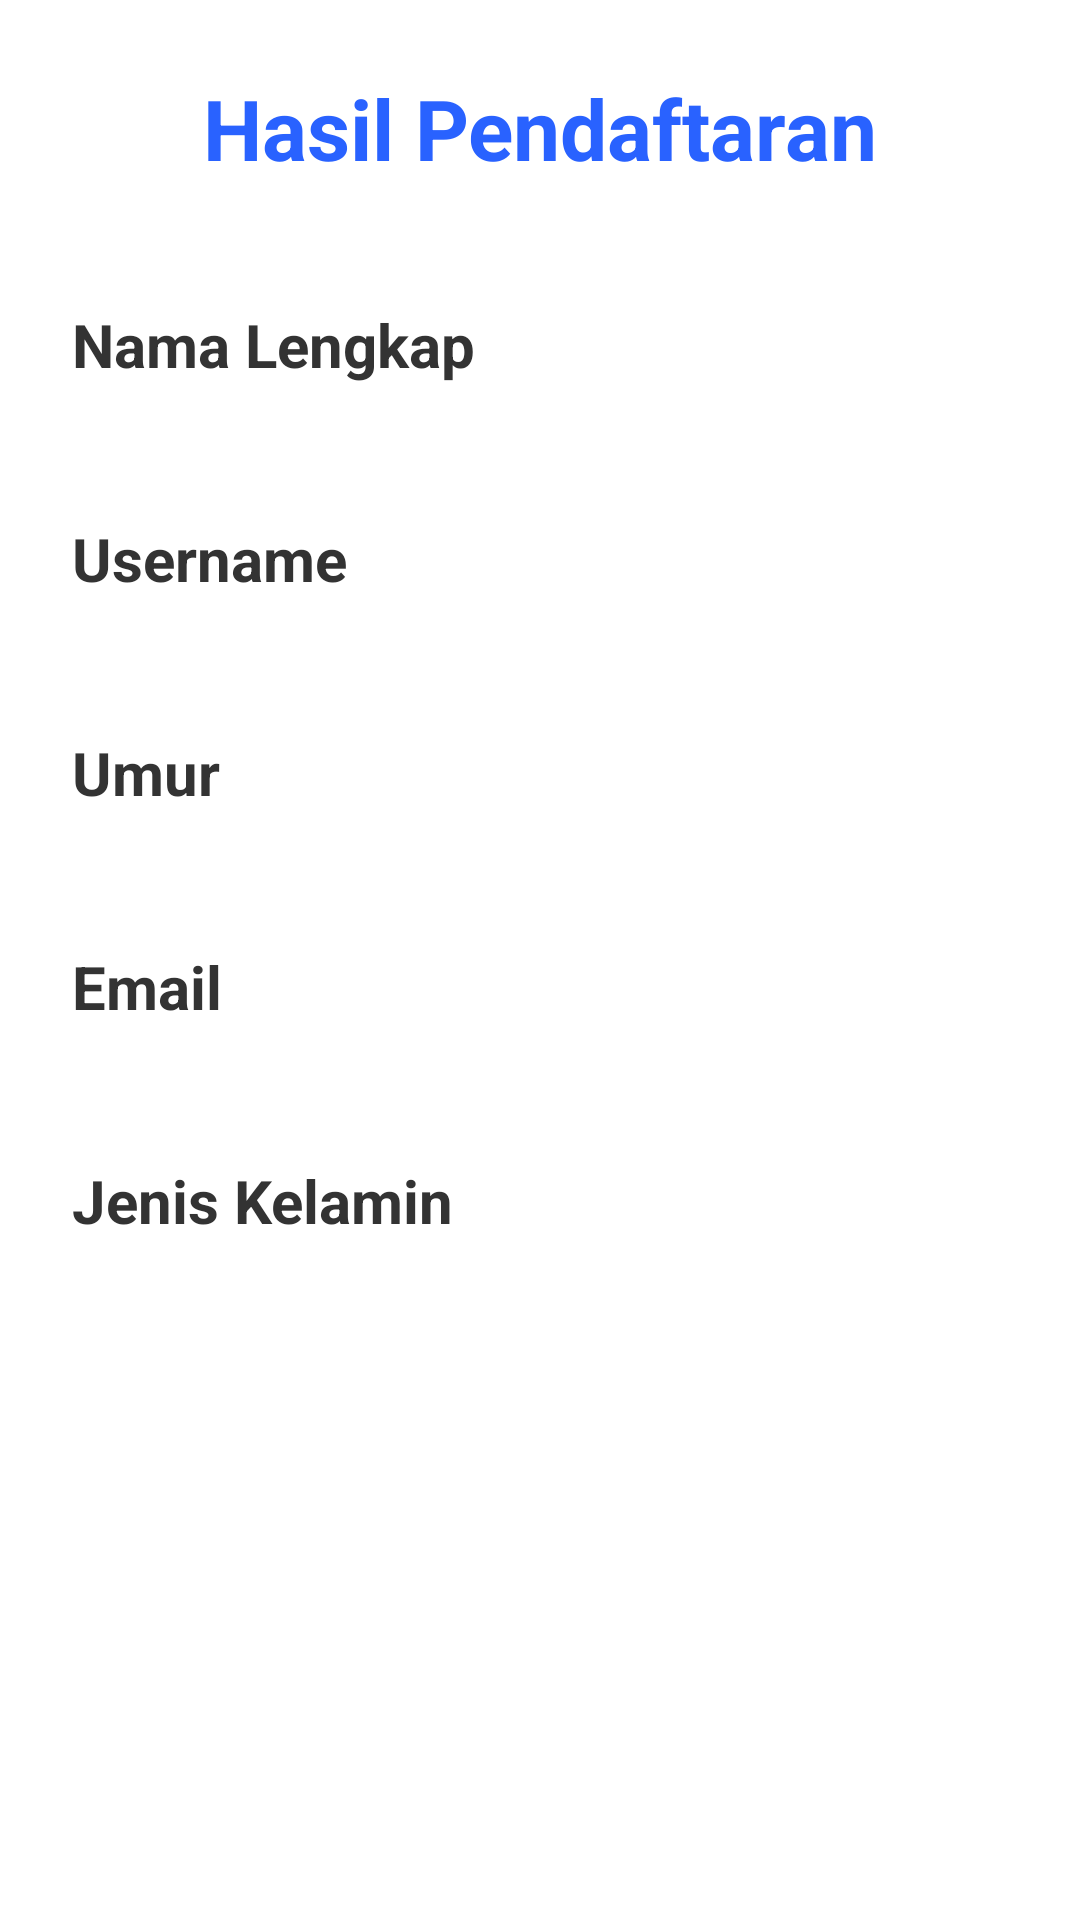

This screen was rendered from an Android layout file. Write that file and the resources it references.
<!-- AndroidManifest.xml: application theme Theme.Inhall3_post -->
<!-- res/layout/activity_hasil.xml -->
<?xml version="1.0" encoding="utf-8"?>
<LinearLayout xmlns:android="http://schemas.android.com/apk/res/android"    xmlns:tools="http://schemas.android.com/tools"
    android:layout_width="match_parent"
    android:layout_height="match_parent"
    android:orientation="vertical"
    android:padding="24dp"
    android:background="@android:color/white"
    tools:context="com.burhanudin_099.inhall3_post.HasilActivity">

    <TextView
        android:layout_width="match_parent"
        android:layout_height="wrap_content"
        android:text="Hasil Pendaftaran"
        android:gravity="center"
        android:textSize="28sp"
        android:textStyle="bold"
        android:textColor="#2962ff"
        android:layout_marginBottom="40dp"/>

    <TextView
        android:layout_width="wrap_content"
        android:layout_height="wrap_content"
        android:text="Nama Lengkap"
        android:textSize="20sp"
        android:textStyle="bold"
        android:textColor="#333333"
        android:layout_marginBottom="4dp"/>

    <TextView
        android:id="@+id/tv_hasil_nama_lengkap"
        android:layout_width="wrap_content"
        android:layout_height="wrap_content"
        android:textSize="18sp"
        android:layout_marginBottom="16dp"
        tools:text="Nama Lengkap: [Data]"/>

    <TextView
        android:layout_width="wrap_content"
        android:layout_height="wrap_content"
        android:text="Username"
        android:textSize="20sp"
        android:textStyle="bold"
        android:textColor="#333333"
        android:layout_marginBottom="4dp"/>

    <TextView
        android:id="@+id/tv_hasil_username"
        android:layout_width="wrap_content"
        android:layout_height="wrap_content"
        android:textSize="18sp"
        android:layout_marginBottom="16dp"
        tools:text="Username: [Data]"/>

    <TextView
        android:layout_width="wrap_content"
        android:layout_height="wrap_content"
        android:text="Umur"
        android:textSize="20sp"
        android:textStyle="bold"
        android:textColor="#333333"
        android:layout_marginBottom="4dp"/>

    <TextView
        android:id="@+id/tv_hasil_umur"
        android:layout_width="wrap_content"
        android:layout_height="wrap_content"
        android:textSize="18sp"
        android:layout_marginBottom="16dp"
        tools:text="Umur: [Data]"/>

    <TextView
        android:layout_width="wrap_content"
        android:layout_height="wrap_content"
        android:text="Email"
        android:textSize="20sp"
        android:textStyle="bold"
        android:textColor="#333333"
        android:layout_marginBottom="4dp"/>

    <TextView
        android:id="@+id/tv_hasil_email"
        android:layout_width="wrap_content"
        android:layout_height="wrap_content"
        android:textSize="18sp"
        android:layout_marginBottom="16dp"
        tools:text="Email: [Data]"/>

    <TextView
        android:layout_width="wrap_content"
        android:layout_height="wrap_content"
        android:text="Jenis Kelamin"
        android:textSize="20sp"
        android:textStyle="bold"
        android:textColor="#333333"
        android:layout_marginBottom="4dp"/>

    <TextView
        android:id="@+id/tv_hasil_jenis_kelamin"
        android:layout_width="wrap_content"
        android:layout_height="wrap_content"
        android:textSize="18sp"
        android:layout_marginBottom="16dp"
        tools:text="Jenis Kelamin: [Data]"/>

</LinearLayout>
<!-- resources referenced by this layout -->
<resources>
  <style name="Theme.Inhall3_post" parent="Base.Theme.Inhall3_post" />
  <style name="Base.Theme.Inhall3_post" parent="Theme.Material3.DayNight.NoActionBar">
          
          
      </style>
</resources>
